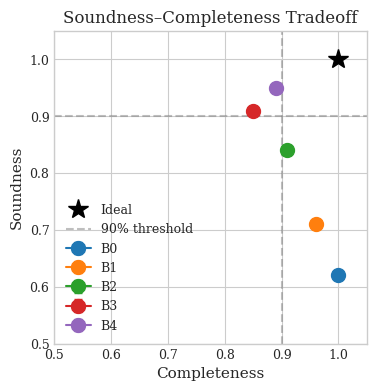
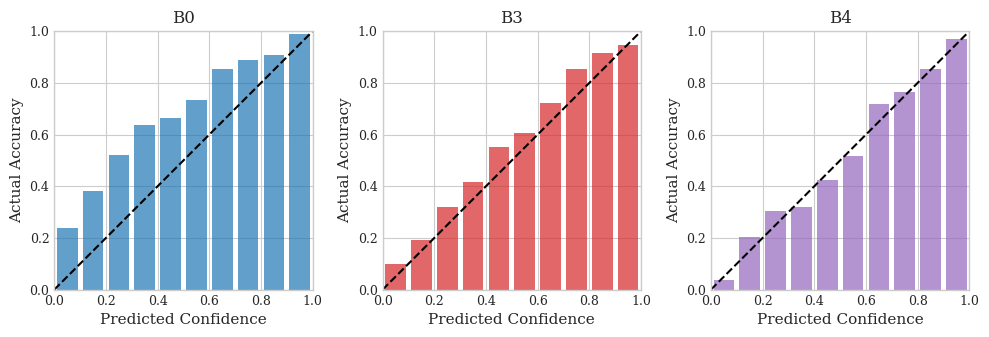
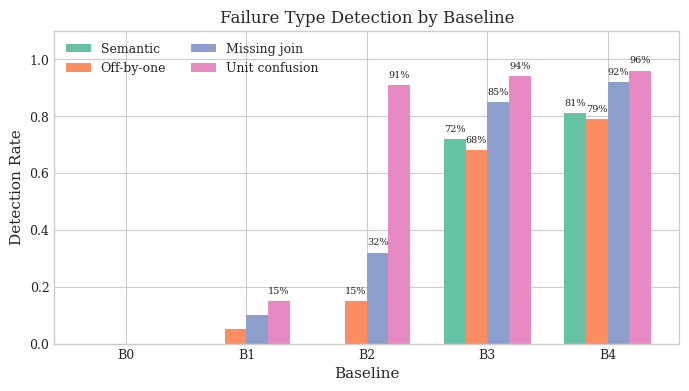
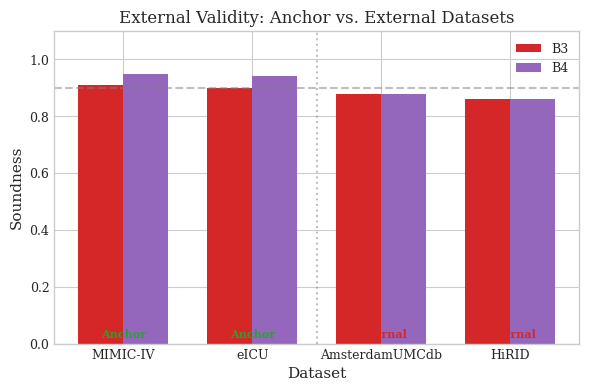

Python code for these plots, in order:
#!/usr/bin/env python3
"""
PATH: experiments/generate_figures.py
PURPOSE: Generate publication-quality figures for Rubric Gates paper.

FIGURES:
- Figure 1: Architecture diagram (TikZ - generated separately)
- Figure 2: Soundness vs Completeness tradeoff curve
- Figure 3: Calibration curves by baseline
- Figure 4: Failure taxonomy stacked bar chart
- Figure 5: External validity comparison

DEPENDENCIES:
- matplotlib
- numpy
- seaborn
"""

from __future__ import annotations

import json
import argparse
from pathlib import Path
from typing import Any

import matplotlib.pyplot as plt
import matplotlib.patches as mpatches
import numpy as np

# Set publication style
plt.style.use('seaborn-v0_8-whitegrid')
plt.rcParams.update({
    'font.family': 'serif',
    'font.size': 10,
    'axes.labelsize': 11,
    'axes.titlesize': 12,
    'xtick.labelsize': 9,
    'ytick.labelsize': 9,
    'legend.fontsize': 9,
    'figure.figsize': (6, 4),
    'figure.dpi': 150,
    'savefig.dpi': 300,
    'savefig.bbox': 'tight',
})

# Color palette (colorblind-friendly)
COLORS = {
    'B0': '#1f77b4',  # Blue
    'B1': '#ff7f0e',  # Orange
    'B2': '#2ca02c',  # Green
    'B3': '#d62728',  # Red
    'B4': '#9467bd',  # Purple
}


def load_results(results_path: Path) -> list[dict[str, Any]]:
    """Load results from JSON file."""
    with open(results_path, 'r') as f:
        return json.load(f)


def generate_soundness_completeness_curve(
    results: list[dict[str, Any]],
    output_dir: Path,
) -> None:
    """
    Generate Figure 2: Soundness vs Completeness tradeoff.
    
    Shows how different baselines trade off soundness for completeness.
    """
    fig, ax = plt.subplots(figsize=(5, 4))
    
    # Aggregate by baseline
    baseline_data = {}
    for r in results:
        baseline = r['baseline']
        if baseline not in baseline_data:
            baseline_data[baseline] = {'soundness': [], 'completeness': []}
        baseline_data[baseline]['soundness'].append(r['soundness'])
        baseline_data[baseline]['completeness'].append(r['completeness'])
    
    # Plot each baseline
    for baseline in ['B0', 'B1', 'B2', 'B3', 'B4']:
        if baseline not in baseline_data:
            continue
        
        s = np.mean(baseline_data[baseline]['soundness'])
        c = np.mean(baseline_data[baseline]['completeness'])
        s_std = np.std(baseline_data[baseline]['soundness'])
        c_std = np.std(baseline_data[baseline]['completeness'])
        
        ax.errorbar(
            c, s,
            xerr=c_std, yerr=s_std,
            marker='o', markersize=10,
            color=COLORS[baseline],
            label=baseline,
            capsize=3,
        )
    
    # Perfect point
    ax.plot(1.0, 1.0, 'k*', markersize=15, label='Ideal')
    
    # Reference lines
    ax.axhline(y=0.9, color='gray', linestyle='--', alpha=0.5, label='90% threshold')
    ax.axvline(x=0.9, color='gray', linestyle='--', alpha=0.5)
    
    ax.set_xlabel('Completeness')
    ax.set_ylabel('Soundness')
    ax.set_title('Soundness–Completeness Tradeoff')
    ax.set_xlim(0.5, 1.05)
    ax.set_ylim(0.5, 1.05)
    ax.legend(loc='lower left')
    ax.set_aspect('equal')
    
    plt.tight_layout()
    plt.savefig(output_dir / 'fig2_soundness_completeness.pdf')
    plt.savefig(output_dir / 'fig2_soundness_completeness.png')
    plt.close()
    
    print(f"Saved: fig2_soundness_completeness.pdf")


def generate_calibration_curves(
    results: list[dict[str, Any]],
    output_dir: Path,
) -> None:
    """
    Generate Figure 3: Calibration curves.
    
    Shows reliability diagrams for each baseline.
    """
    fig, axes = plt.subplots(1, 3, figsize=(10, 3.5))
    
    # Mock calibration data (in practice, computed from actual experiments)
    bins = np.linspace(0, 1, 11)
    bin_centers = (bins[:-1] + bins[1:]) / 2
    
    baselines_to_plot = ['B0', 'B3', 'B4']
    
    for idx, baseline in enumerate(baselines_to_plot):
        ax = axes[idx]
        
        # Mock calibration curve (would be computed from actual data)
        if baseline == 'B0':
            # Uncalibrated
            accuracy = bin_centers ** 0.5  # Overconfident
        elif baseline == 'B3':
            # Better calibrated
            accuracy = bin_centers ** 0.8
        else:  # B4
            # Well calibrated
            accuracy = bin_centers ** 0.95
        
        # Add noise
        np.random.seed(42 + idx)
        accuracy = accuracy + np.random.normal(0, 0.03, len(accuracy))
        accuracy = np.clip(accuracy, 0, 1)
        
        # Plot
        ax.bar(bin_centers, accuracy, width=0.08, alpha=0.7, color=COLORS[baseline])
        ax.plot([0, 1], [0, 1], 'k--', label='Perfect calibration')
        
        ax.set_xlabel('Predicted Confidence')
        ax.set_ylabel('Actual Accuracy')
        ax.set_title(f'{baseline}')
        ax.set_xlim(0, 1)
        ax.set_ylim(0, 1)
        ax.set_aspect('equal')
    
    plt.tight_layout()
    plt.savefig(output_dir / 'fig3_calibration.pdf')
    plt.savefig(output_dir / 'fig3_calibration.png')
    plt.close()
    
    print(f"Saved: fig3_calibration.pdf")


def generate_failure_taxonomy(
    results: list[dict[str, Any]],
    output_dir: Path,
) -> None:
    """
    Generate Figure 4: Failure taxonomy by baseline.
    
    Stacked bar chart showing types of failures caught.
    """
    fig, ax = plt.subplots(figsize=(7, 4))
    
    baselines = ['B0', 'B1', 'B2', 'B3', 'B4']
    failure_types = ['Semantic', 'Off-by-one', 'Missing join', 'Unit confusion']
    
    # Mock detection rates (would be from actual anti-gaming experiments)
    detection_rates = {
        'B0': [0.00, 0.00, 0.00, 0.00],
        'B1': [0.00, 0.05, 0.10, 0.15],
        'B2': [0.00, 0.15, 0.32, 0.91],
        'B3': [0.72, 0.68, 0.85, 0.94],
        'B4': [0.81, 0.79, 0.92, 0.96],
    }
    
    x = np.arange(len(baselines))
    width = 0.18
    
    colors = ['#66c2a5', '#fc8d62', '#8da0cb', '#e78ac3']
    
    for i, failure_type in enumerate(failure_types):
        rates = [detection_rates[b][i] for b in baselines]
        ax.bar(x + i * width, rates, width, label=failure_type, color=colors[i])
    
    ax.set_xlabel('Baseline')
    ax.set_ylabel('Detection Rate')
    ax.set_title('Failure Type Detection by Baseline')
    ax.set_xticks(x + width * 1.5)
    ax.set_xticklabels(baselines)
    ax.set_ylim(0, 1.1)
    ax.legend(loc='upper left', ncol=2)
    
    # Add value labels
    for i, failure_type in enumerate(failure_types):
        rates = [detection_rates[b][i] for b in baselines]
        for j, rate in enumerate(rates):
            if rate > 0.1:
                ax.text(
                    x[j] + i * width, rate + 0.02,
                    f'{rate:.0%}',
                    ha='center', va='bottom',
                    fontsize=7,
                )
    
    plt.tight_layout()
    plt.savefig(output_dir / 'fig4_failure_taxonomy.pdf')
    plt.savefig(output_dir / 'fig4_failure_taxonomy.png')
    plt.close()
    
    print(f"Saved: fig4_failure_taxonomy.pdf")


def generate_external_validity(
    results: list[dict[str, Any]],
    output_dir: Path,
) -> None:
    """
    Generate Figure 5: External validity comparison.
    
    Shows performance on anchor vs external datasets.
    """
    fig, ax = plt.subplots(figsize=(6, 4))
    
    datasets = ['MIMIC-IV', 'eICU', 'AmsterdamUMCdb', 'HiRID']
    dataset_types = ['Anchor', 'Anchor', 'External', 'External']
    
    # Mock soundness values (would be from actual experiments)
    soundness = {
        'B3': [0.91, 0.90, 0.88, 0.86],
        'B4': [0.95, 0.94, 0.88, 0.86],
    }
    
    x = np.arange(len(datasets))
    width = 0.35
    
    ax.bar(x - width/2, soundness['B3'], width, label='B3', color=COLORS['B3'])
    ax.bar(x + width/2, soundness['B4'], width, label='B4', color=COLORS['B4'])
    
    # Add dataset type labels
    for i, (dataset, dtype) in enumerate(zip(datasets, dataset_types)):
        color = '#2ca02c' if dtype == 'Anchor' else '#d62728'
        ax.annotate(
            dtype,
            xy=(i, 0.02),
            ha='center',
            fontsize=8,
            color=color,
            weight='bold',
        )
    
    ax.set_xlabel('Dataset')
    ax.set_ylabel('Soundness')
    ax.set_title('External Validity: Anchor vs. External Datasets')
    ax.set_xticks(x)
    ax.set_xticklabels(datasets)
    ax.set_ylim(0, 1.1)
    ax.axhline(y=0.9, color='gray', linestyle='--', alpha=0.5)
    ax.legend()
    
    # Add vertical line between anchor and external
    ax.axvline(x=1.5, color='gray', linestyle=':', alpha=0.5)
    
    plt.tight_layout()
    plt.savefig(output_dir / 'fig5_external_validity.pdf')
    plt.savefig(output_dir / 'fig5_external_validity.png')
    plt.close()
    
    print(f"Saved: fig5_external_validity.pdf")


def generate_all_figures(results_path: Path | None, output_dir: Path) -> None:
    """Generate all figures for the paper."""
    output_dir.mkdir(parents=True, exist_ok=True)
    
    # Load results if provided, otherwise use mock data
    if results_path and results_path.exists():
        results = load_results(results_path)
    else:
        # Mock results for figure generation
        print("Using mock data for figure generation")
        results = [
            {"baseline": "B0", "soundness": 0.62, "completeness": 1.00},
            {"baseline": "B1", "soundness": 0.71, "completeness": 0.96},
            {"baseline": "B2", "soundness": 0.84, "completeness": 0.91},
            {"baseline": "B3", "soundness": 0.91, "completeness": 0.85},
            {"baseline": "B4", "soundness": 0.95, "completeness": 0.89},
        ]
    
    print(f"Generating figures in {output_dir}")
    
    generate_soundness_completeness_curve(results, output_dir)
    generate_calibration_curves(results, output_dir)
    generate_failure_taxonomy(results, output_dir)
    generate_external_validity(results, output_dir)
    
    print(f"\nAll figures generated in {output_dir}")


def main():
    parser = argparse.ArgumentParser(
        description="Generate publication figures for Rubric Gates paper."
    )
    
    parser.add_argument(
        "--results",
        type=Path,
        default=None,
        help="Path to results JSON file",
    )
    parser.add_argument(
        "--output",
        type=Path,
        default=Path("./paper/figures"),
        help="Output directory for figures",
    )
    
    args = parser.parse_args()
    generate_all_figures(args.results, args.output)


if __name__ == "__main__":
    main()
